Image classification data set "data" (wuyinwuxian/Neural_Networks_froth_flotation on GitHub). Class labels (3): high, low, medium.

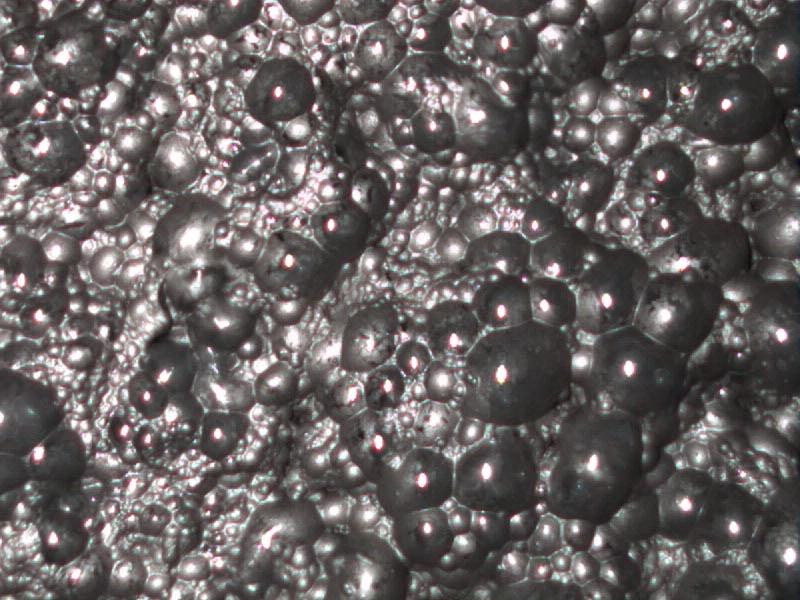
Label: low

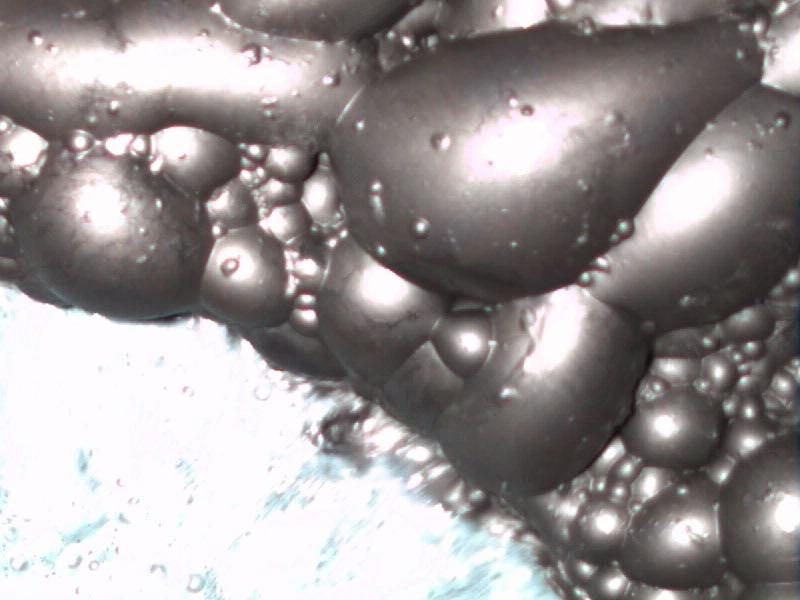
Label: high

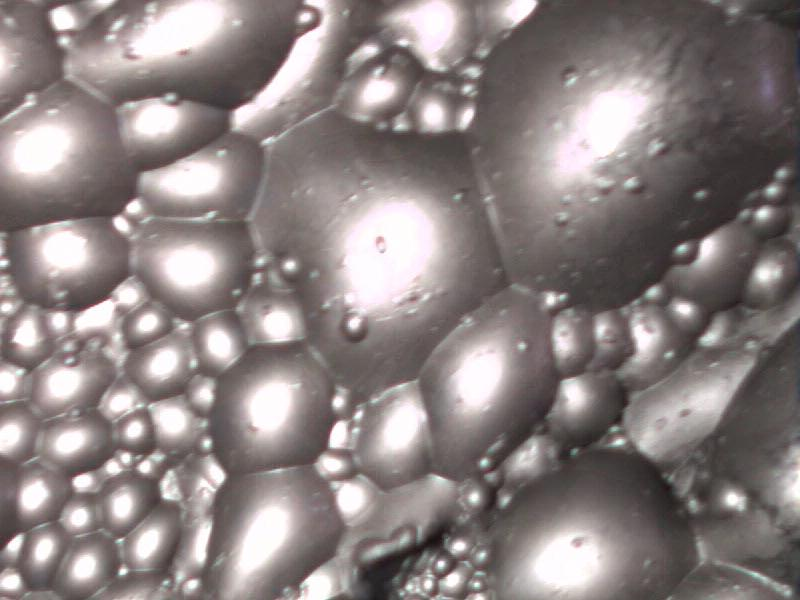
Label: high

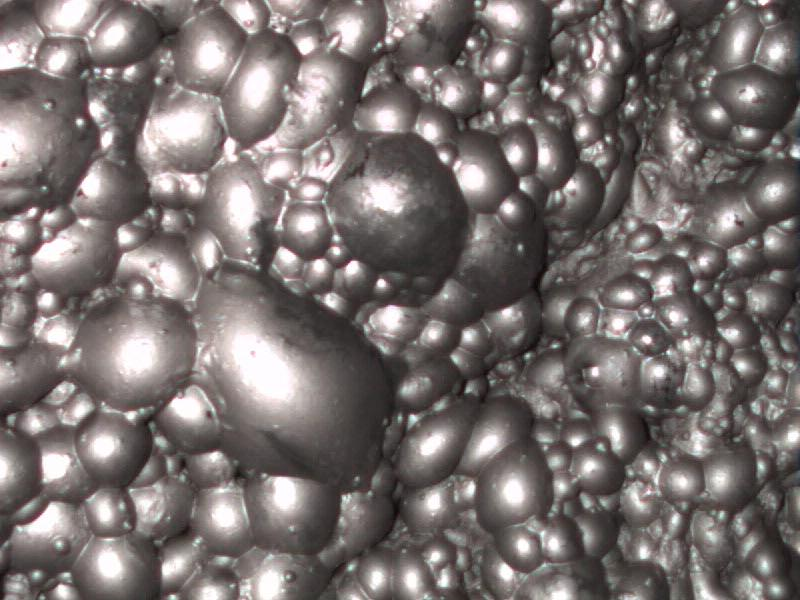
Label: medium

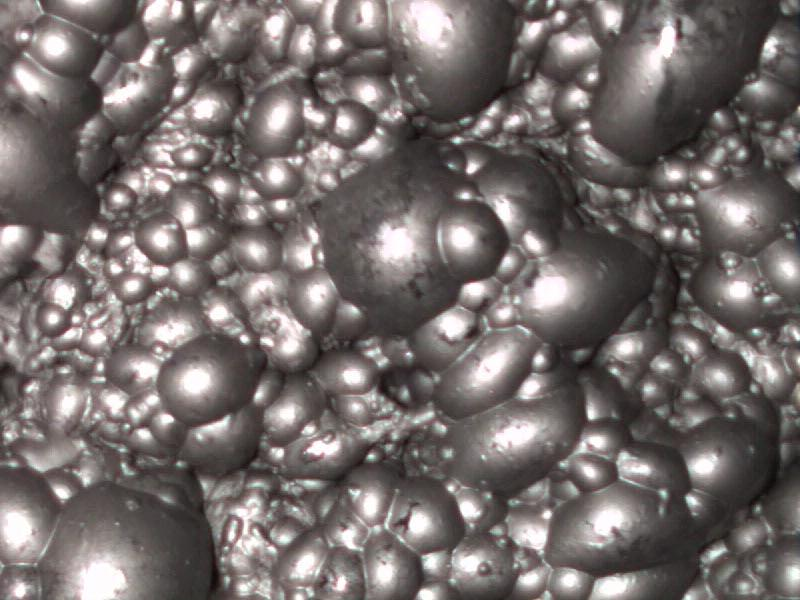
Label: medium

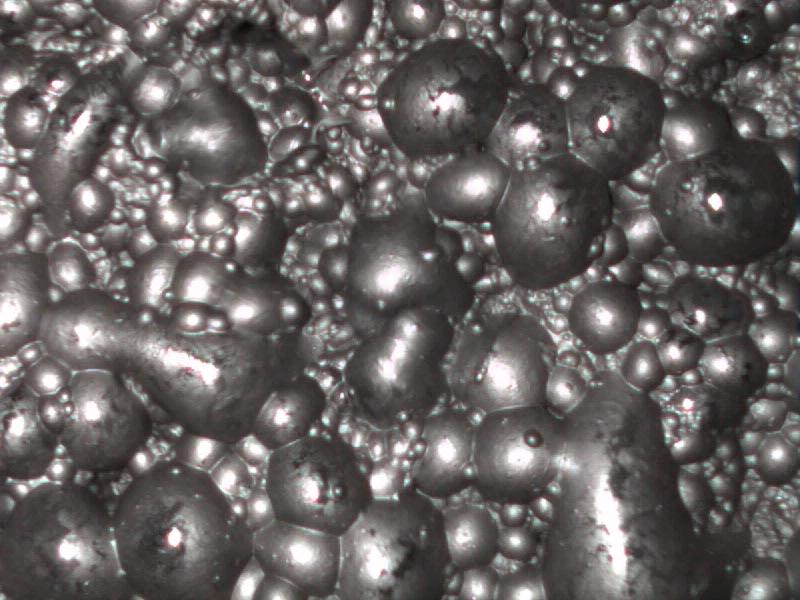
Label: low
